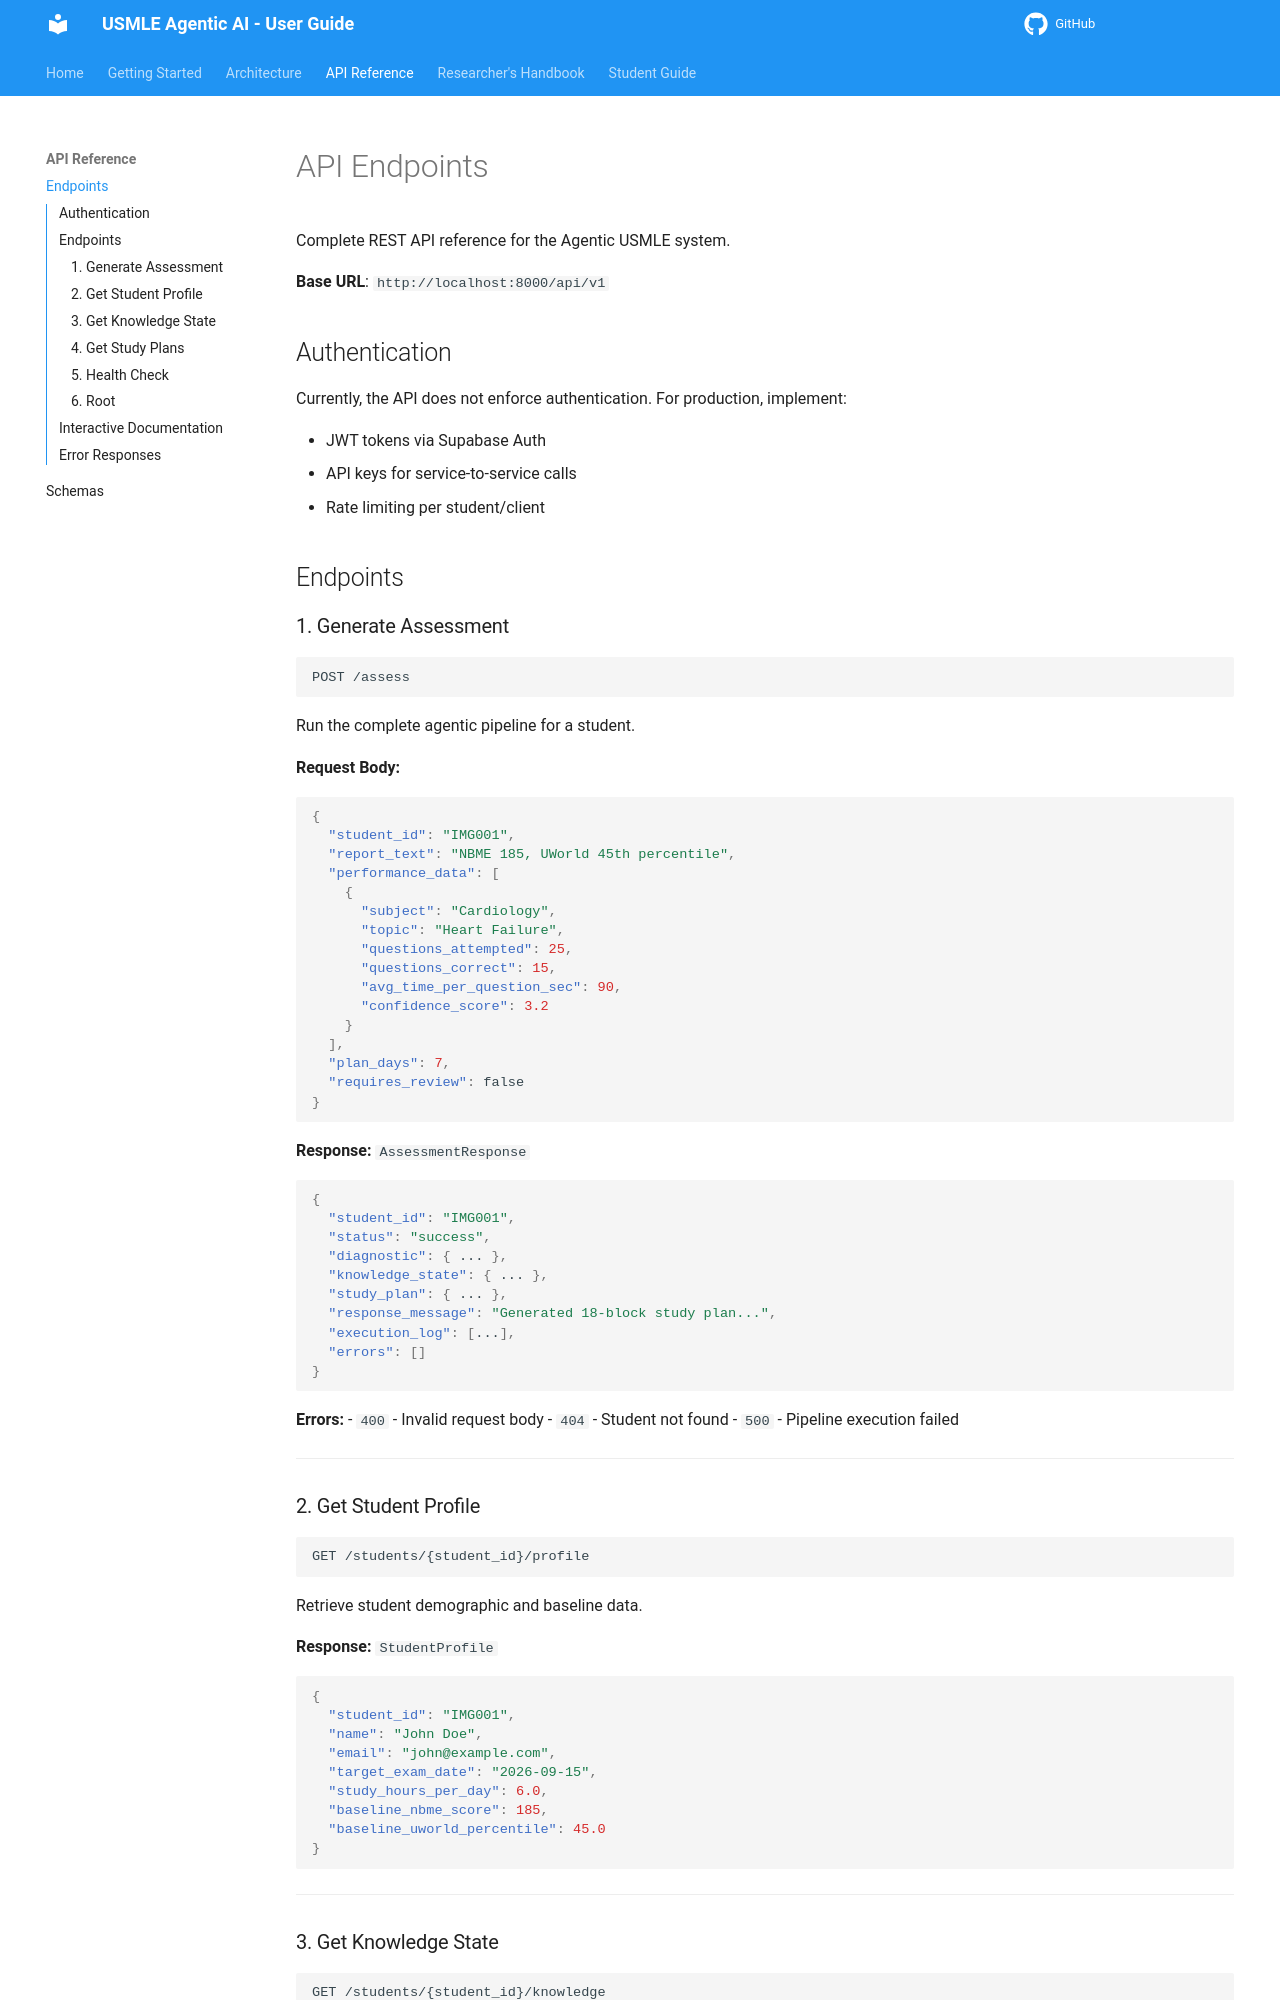

repository: ssnelavala-masstcs/Agentic-AI-for-USMLE-Prep · page: api/endpoints/index.html · generator: mkdocs

# API Endpoints

Complete REST API reference for the Agentic USMLE system.

**Base URL**: `http://localhost:8000/api/v1`

## Authentication

Currently, the API does not enforce authentication. For production, implement:

- JWT tokens via Supabase Auth
- API keys for service-to-service calls
- Rate limiting per student/client

## Endpoints

### 1. Generate Assessment

```
POST /assess
```

Run the complete agentic pipeline for a student.

**Request Body:**

```json
{
  "student_id": "IMG001",
  "report_text": "NBME 185, UWorld 45th percentile",
  "performance_data": [
    {
      "subject": "Cardiology",
      "topic": "Heart Failure",
      "questions_attempted": 25,
      "questions_correct": 15,
      "avg_time_per_question_sec": 90,
      "confidence_score": 3.2
    }
  ],
  "plan_days": 7,
  "requires_review": false
}
```

**Response:** `AssessmentResponse`

```json
{
  "student_id": "IMG001",
  "status": "success",
  "diagnostic": { ... },
  "knowledge_state": { ... },
  "study_plan": { ... },
  "response_message": "Generated 18-block study plan...",
  "execution_log": [...],
  "errors": []
}
```

**Errors:**
- `400` - Invalid request body
- `404` - Student not found
- `500` - Pipeline execution failed

---

### 2. Get Student Profile

```
GET /students/{student_id}/profile
```

Retrieve student demographic and baseline data.

**Response:** `StudentProfile`

```json
{
  "student_id": "IMG001",
  "name": "John Doe",
  "email": "john@example.com",
  "target_exam_date": "2026-09-15",
  "study_hours_per_day": 6.0,
  "baseline_nbme_score": 185,
  "baseline_uworld_percentile": 45.0
}
```

---
